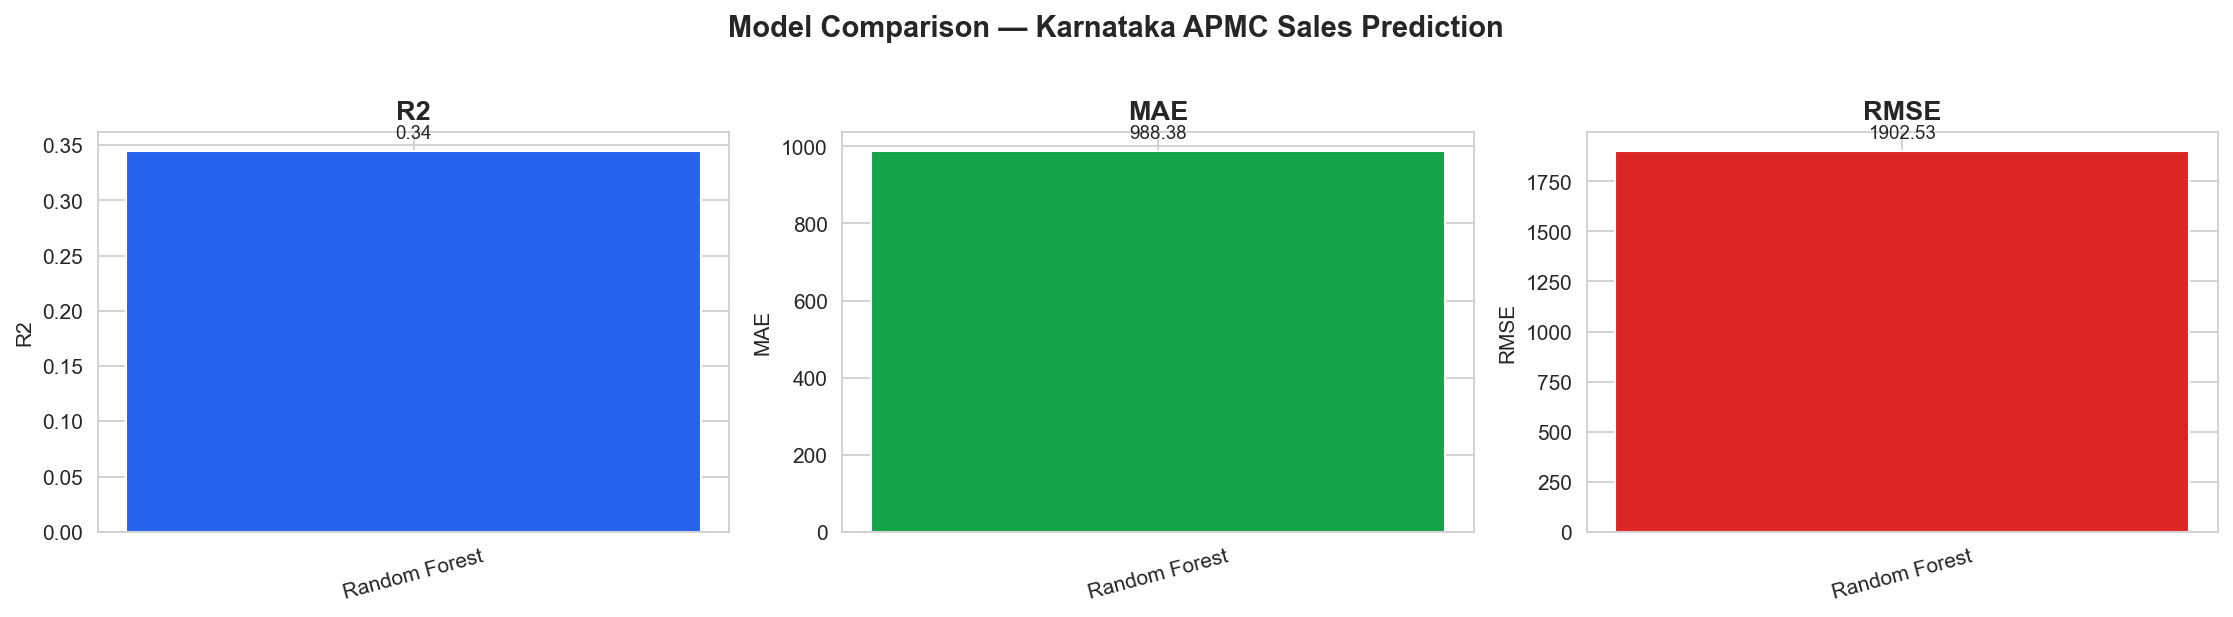

The file beside this chart, header and first rows:
Model, R2, MAE, RMSE
Random Forest, 0.3448, 988.4, 1903
